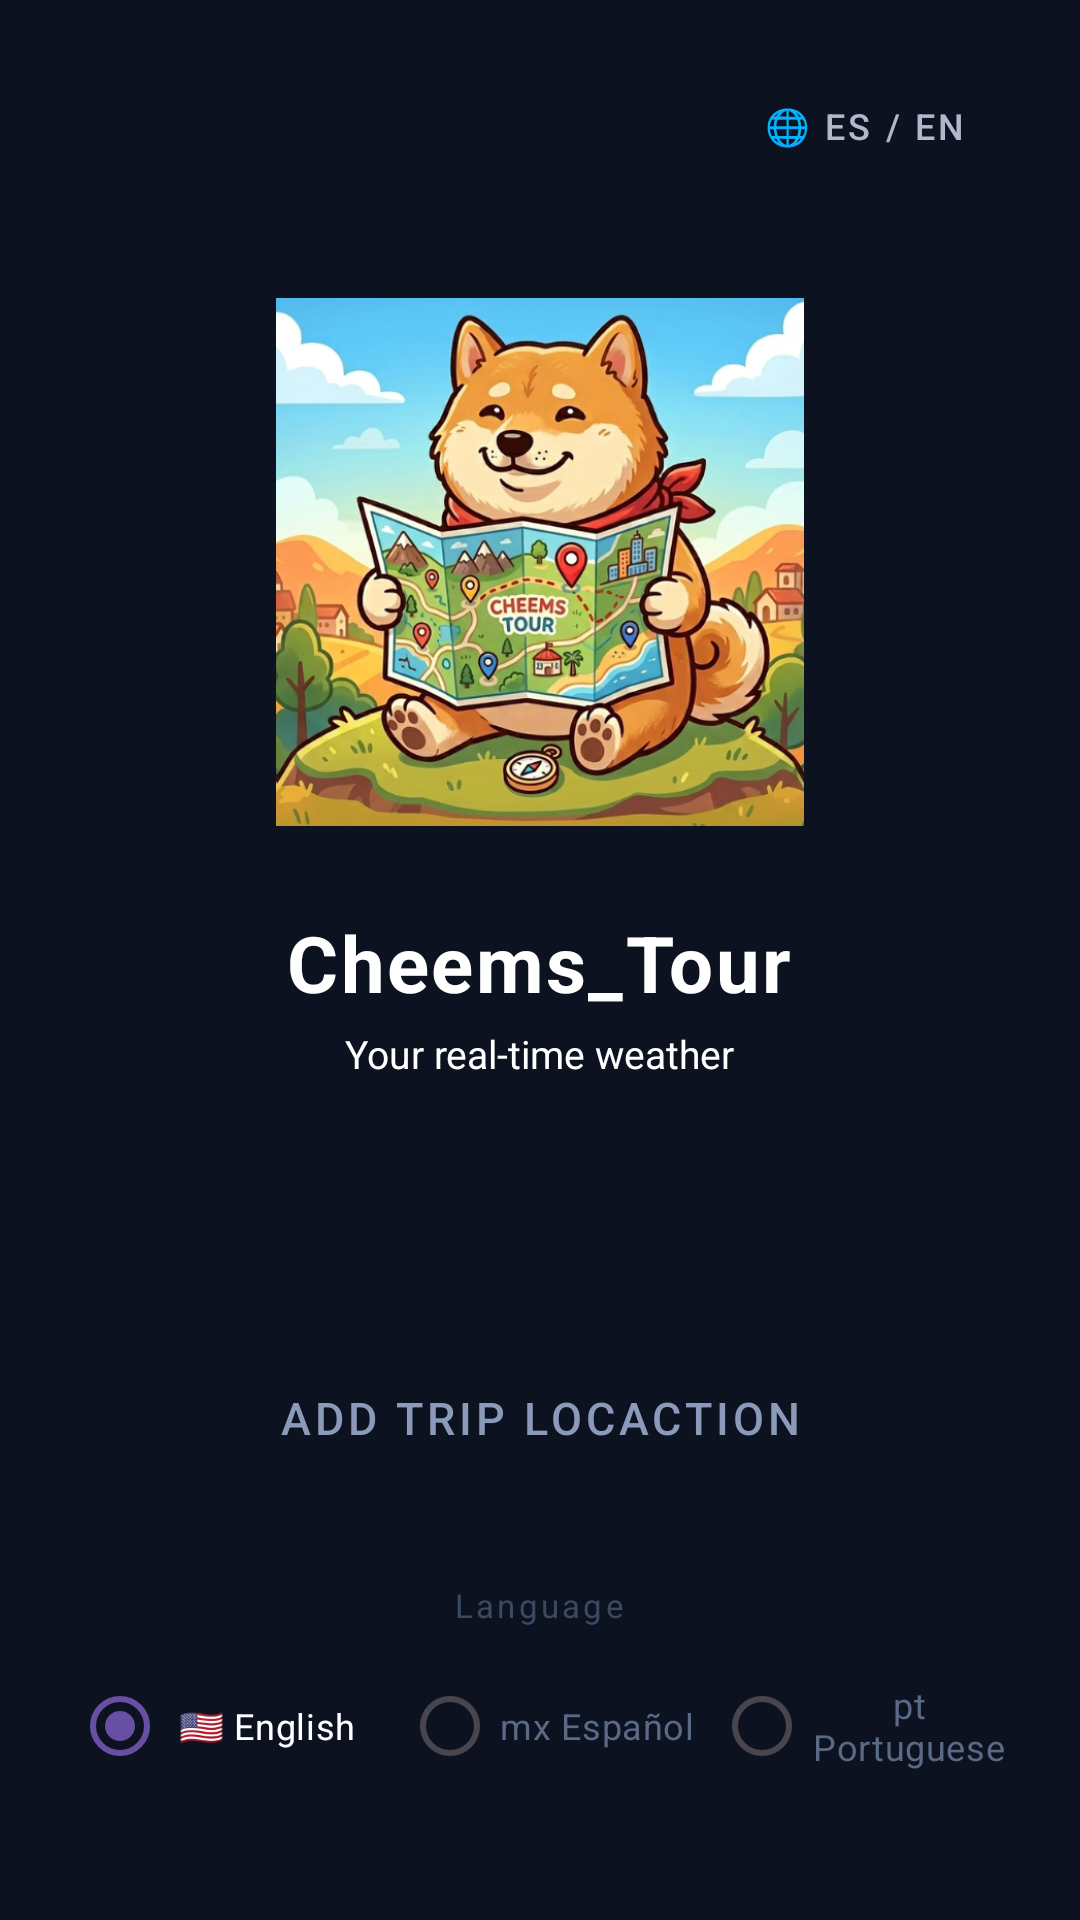

Layout XML and referenced resources for this Android screen:
<!-- AndroidManifest.xml: application theme Theme.Cheems_Tour -->
<!-- res/layout/activity_main.xml -->
<?xml version="1.0" encoding="utf-8"?>
<LinearLayout xmlns:android="http://schemas.android.com/apk/res/android"
    xmlns:app="http://schemas.android.com/apk/res-auto"
    xmlns:tools="http://schemas.android.com/tools"
    android:id="@+id/main"
    android:layout_width="match_parent"
    android:layout_height="match_parent"
    android:orientation="vertical"
    android:gravity="center_horizontal"
    android:background="#0C1220"
    android:padding="24dp"
    tools:context=".MainActivity">

    <LinearLayout
        android:layout_width="match_parent"
        android:layout_height="wrap_content"
        android:gravity="end"
        android:layout_marginBottom="8dp">

        <Button
            android:id="@+id/btnLanguage"
            android:layout_width="wrap_content"
            android:layout_height="36dp"
            android:text="@string/Spanish_English"
            android:textSize="12sp"
            android:textColor="#B0B8CC"
            android:backgroundTint="#1A2436"
            android:paddingStart="14dp"
            android:paddingEnd="14dp"
            android:minWidth="0dp"
            android:minHeight="0dp"
            android:stateListAnimator="@null"
            style="@style/Widget.MaterialComponents.Button.OutlinedButton"
            app:strokeColor="#2A3A54"
            app:strokeWidth="1dp"/>


    </LinearLayout>

    <Space
        android:layout_width="match_parent"
        android:layout_height="0dp"
        android:layout_weight="1"
        />


    <ImageView
        android:id="@+id/imgLogo"
        android:layout_width="250dp"
        android:layout_height="200dp"
        android:padding="12dp"
        android:scaleType="fitCenter"
        android:src="@drawable/logo" />

    <TextView
        android:layout_width="wrap_content"
        android:layout_height="wrap_content"
        android:text="@string/app_name"
        android:textSize="26sp"
        android:textStyle="bold"
        android:textColor="#FFFFFF"
        android:layout_marginTop="16dp"
        android:letterSpacing="0.03" />
    <TextView
        android:layout_width="wrap_content"
        android:layout_height="wrap_content"
        android:text="@string/Weather"
        android:textSize="13sp"
        android:textColor="@color/white"
        android:layout_marginTop="4dp" />
    <Space
        android:layout_width="match_parent"
        android:layout_height="0dp"
        android:layout_weight="1" />


    <Button
        android:id="@+id/btnTripMap"
        android:layout_width="match_parent"
        android:layout_height="54dp"
        android:text="@string/view_map"
        android:textSize="15sp"
        android:textColor="#0C1220"
        android:backgroundTint="#EDEFFA"
        android:layout_marginBottom="12dp"
        android:stateListAnimator="@null"
        android:textStyle="bold"
        style="@style/Widget.MaterialComponents.Button.OutlinedButton" />
    <Button
        android:id="@+id/btnTripForm"
        android:layout_width="match_parent"
        android:layout_height="54dp"
        android:text="@string/form_map"
        android:textSize="15sp"
        android:textColor="#8A9AB8"
        android:backgroundTint="#141E30"
        android:layout_marginBottom="28dp"
        android:stateListAnimator="@null"
        style="@style/Widget.MaterialComponents.Button.OutlinedButton"
        app:strokeColor="#2A3A54"
        app:strokeWidth="1dp"
        />

    <TextView
        android:layout_width="wrap_content"
        android:layout_height="wrap_content"
        android:text="@string/Language"
        android:textSize="11sp"
        android:textColor="#3A4A62"
        android:layout_marginBottom="12dp"
        android:letterSpacing="0.1" />

    <RadioGroup
        android:id="@+id/rgLanguage"
        android:layout_width="match_parent"
        android:layout_height="wrap_content"
        android:orientation="horizontal"
        android:gravity="center">

        <RadioButton
            android:id="@+id/rbEnglish"
            android:layout_width="0dp"
            android:layout_height="42dp"
            android:layout_weight="1"
            android:text="@string/English"
            android:textSize="12sp"
            android:textColor="#FFFFFF"
            android:buttonTint="#0C1220"
            android:gravity="center"
            android:checked="true"
            android:layout_marginEnd="6dp" />

        <RadioButton
            android:id="@+id/rbSpanish"
            android:layout_width="0dp"
            android:layout_height="42dp"
            android:layout_weight="1"
            android:text="@string/Spanish"
            android:textSize="12sp"
            android:textColor="#5A6A85"
            android:buttonTint="#0C1220"
            android:gravity="center"
            android:layout_marginStart="6dp" />

        <RadioButton
            android:id="@+id/rbPortuguese"
            android:layout_width="0dp"
            android:layout_height="42dp"
            android:layout_weight="1"
            android:text="pt Portuguese"
            android:textSize="12sp"
            android:textColor="#5A6A85"
            android:buttonTint="#0C1220"
            android:gravity="center"
            android:layout_marginStart="6dp" />


    </RadioGroup>

    <Space
        android:layout_width="match_parent"
        android:layout_height="0dp"
        android:layout_weight="1" />

</LinearLayout>
<!-- resources referenced by this layout -->
<resources>
  <!-- drawable logo: png bitmap (drawable, 424553 bytes) -->
  <string name="English">🇺🇸 English</string>
  <string name="Language">Language</string>
  <string name="Spanish">mx Español</string>
  <string name="Spanish_English">🌐 ES / EN</string>
  <string name="Weather">Your real-time weather</string>
  <string name="app_name">Cheems_Tour</string>
  <string name="form_map">Add trip locaction</string>
  <string name="view_map">View Map</string>
  <style name="Theme.Cheems_Tour" parent="Base.Theme.Cheems_Tour" />
  <style name="Base.Theme.Cheems_Tour" parent="Theme.Material3.DayNight.NoActionBar">
          
          
      </style>
  <!-- not gathered from this repository: default colours our renderer supplied (Android Studio template values) -->
  <color name="white">#FFFFFFFF</color>
</resources>
